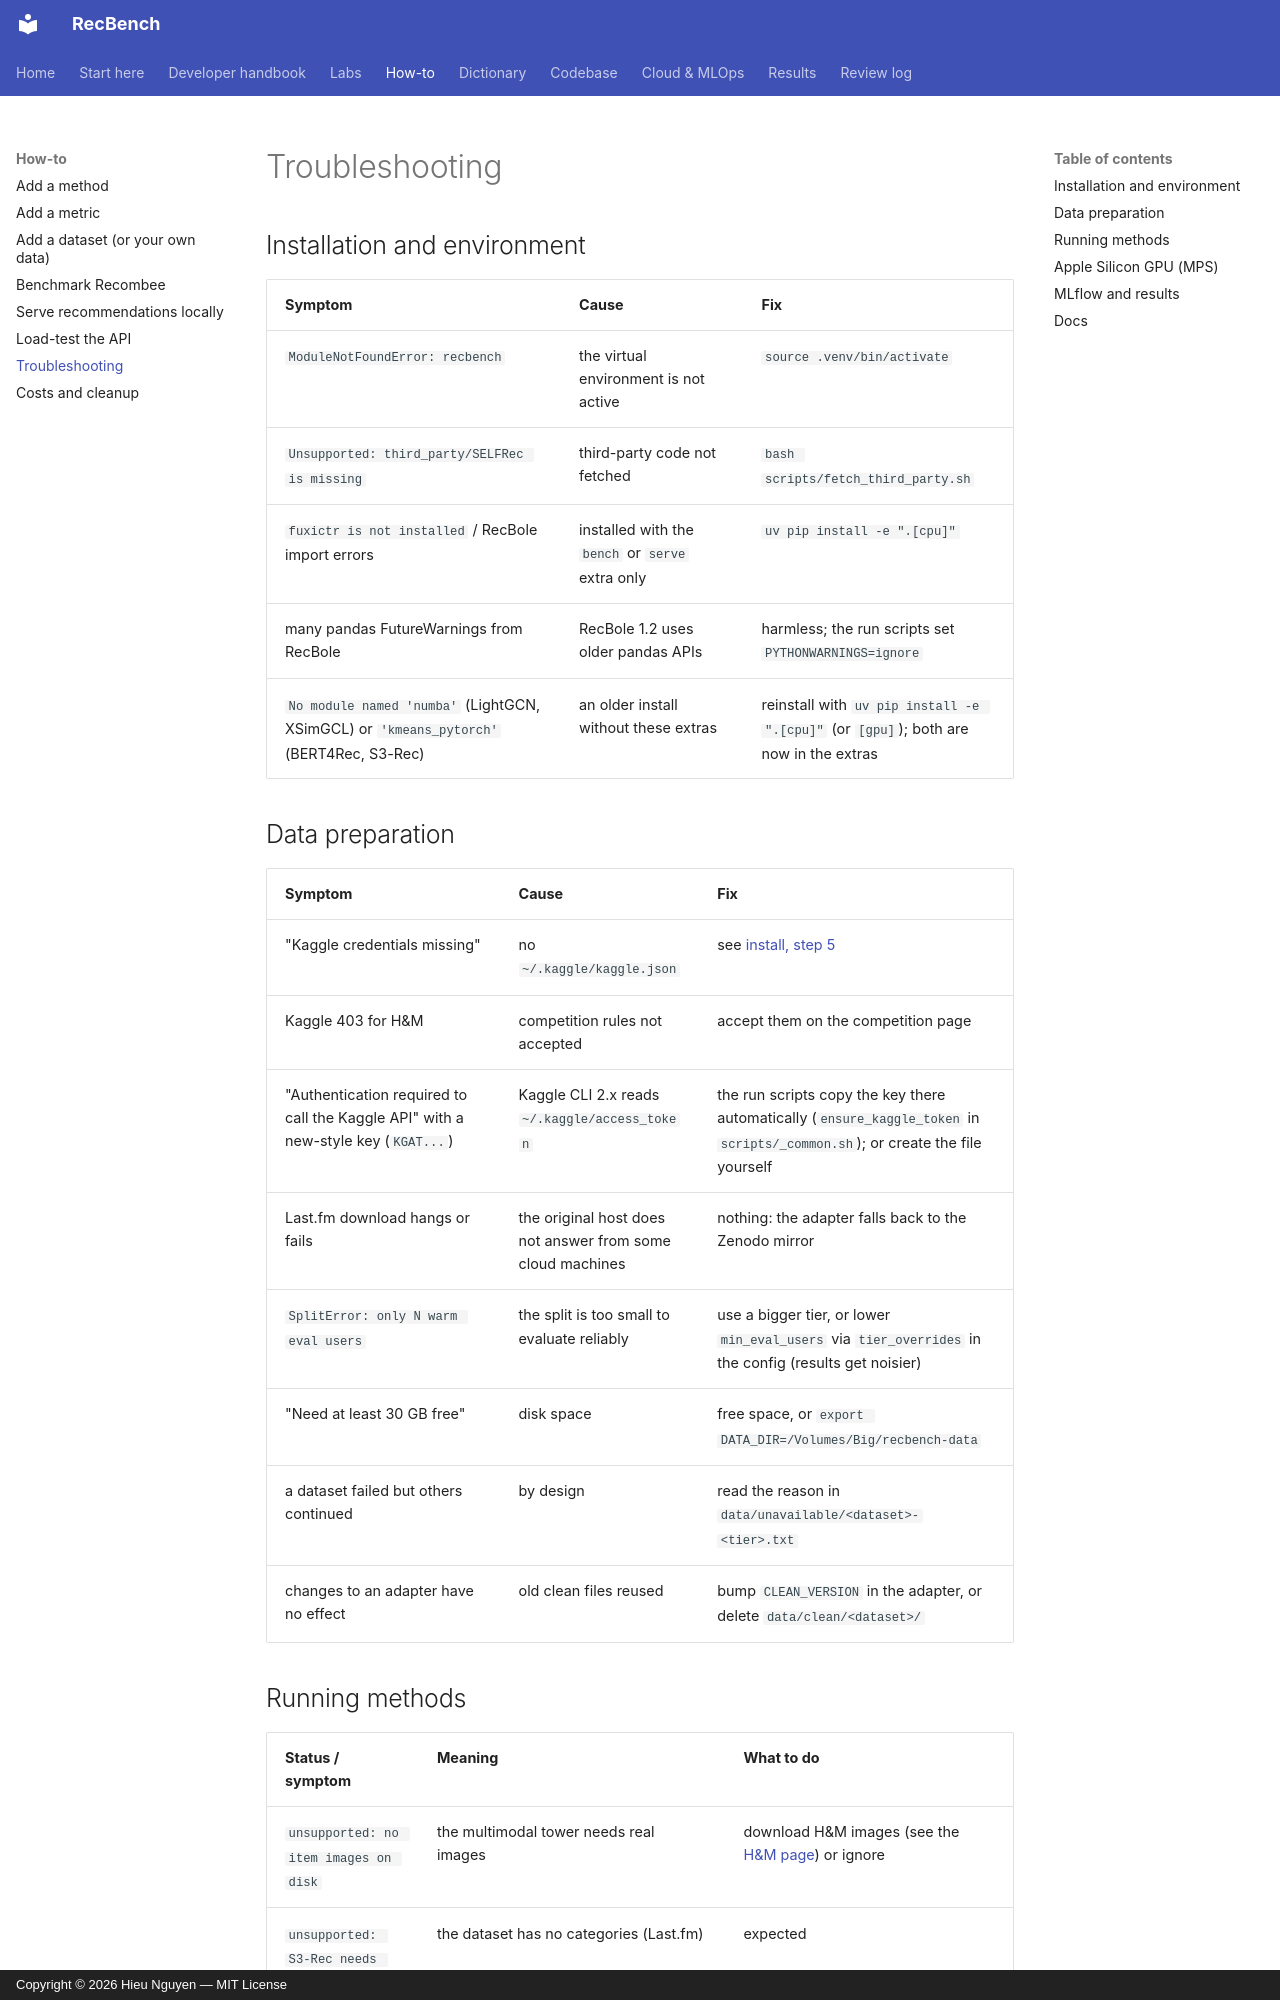

repository: trunghieu11/recbench · page: how-to/troubleshooting/index.html · generator: mkdocs · copyright: Copyright © 2026 Hieu Nguyen — MIT License

# Troubleshooting

## Installation and environment

| Symptom | Cause | Fix |
|---|---|---|
| `ModuleNotFoundError: recbench` | the virtual environment is not active | `source .venv/bin/activate` |
| `Unsupported: third_party/SELFRec is missing` | third-party code not fetched | `bash scripts/fetch_third_party.sh` |
| `fuxictr is not installed` / RecBole import errors | installed with the `bench` or `serve` extra only | `uv pip install -e ".[cpu]"` |
| many pandas FutureWarnings from RecBole | RecBole 1.2 uses older pandas APIs | harmless; the run scripts set `PYTHONWARNINGS=ignore` |
| `No module named 'numba'` (LightGCN, XSimGCL) or `'kmeans_pytorch'` (BERT4Rec, S3-Rec) | an older install without these extras | reinstall with `uv pip install -e ".[cpu]"` (or `[gpu]`); both are now in the extras |

## Data preparation

| Symptom | Cause | Fix |
|---|---|---|
| "Kaggle credentials missing" | no `~/.kaggle/kaggle.json` | see [install, step 5](../start/install.md#step-5-a-kaggle-token-for-hm-and-retailrocket) |
| Kaggle 403 for H&M | competition rules not accepted | accept them on the competition page |
| "Authentication required to call the Kaggle API" with a new-style key (`KGAT...`) | Kaggle CLI 2.x reads `~/.kaggle/access_token` | the run scripts copy the key there automatically (`ensure_kaggle_token` in `scripts/_common.sh`); or create the file yourself |
| Last.fm download hangs or fails | the original host does not answer from some cloud machines | nothing: the adapter falls back to the Zenodo mirror |
| `SplitError: only N warm eval users` | the split is too small to evaluate reliably | use a bigger tier, or lower `min_eval_users` via `tier_overrides` in the config (results get noisier) |
| "Need at least 30 GB free" | disk space | free space, or `export DATA_DIR=/Volumes/Big/recbench-data` |
| a dataset failed but others continued | by design | read the reason in `data/unavailable/<dataset>-<tier>.txt` |
| changes to an adapter have no effect | old clean files reused | bump `CLEAN_VERSION` in the adapter, or delete `data/clean/<dataset>/` |
